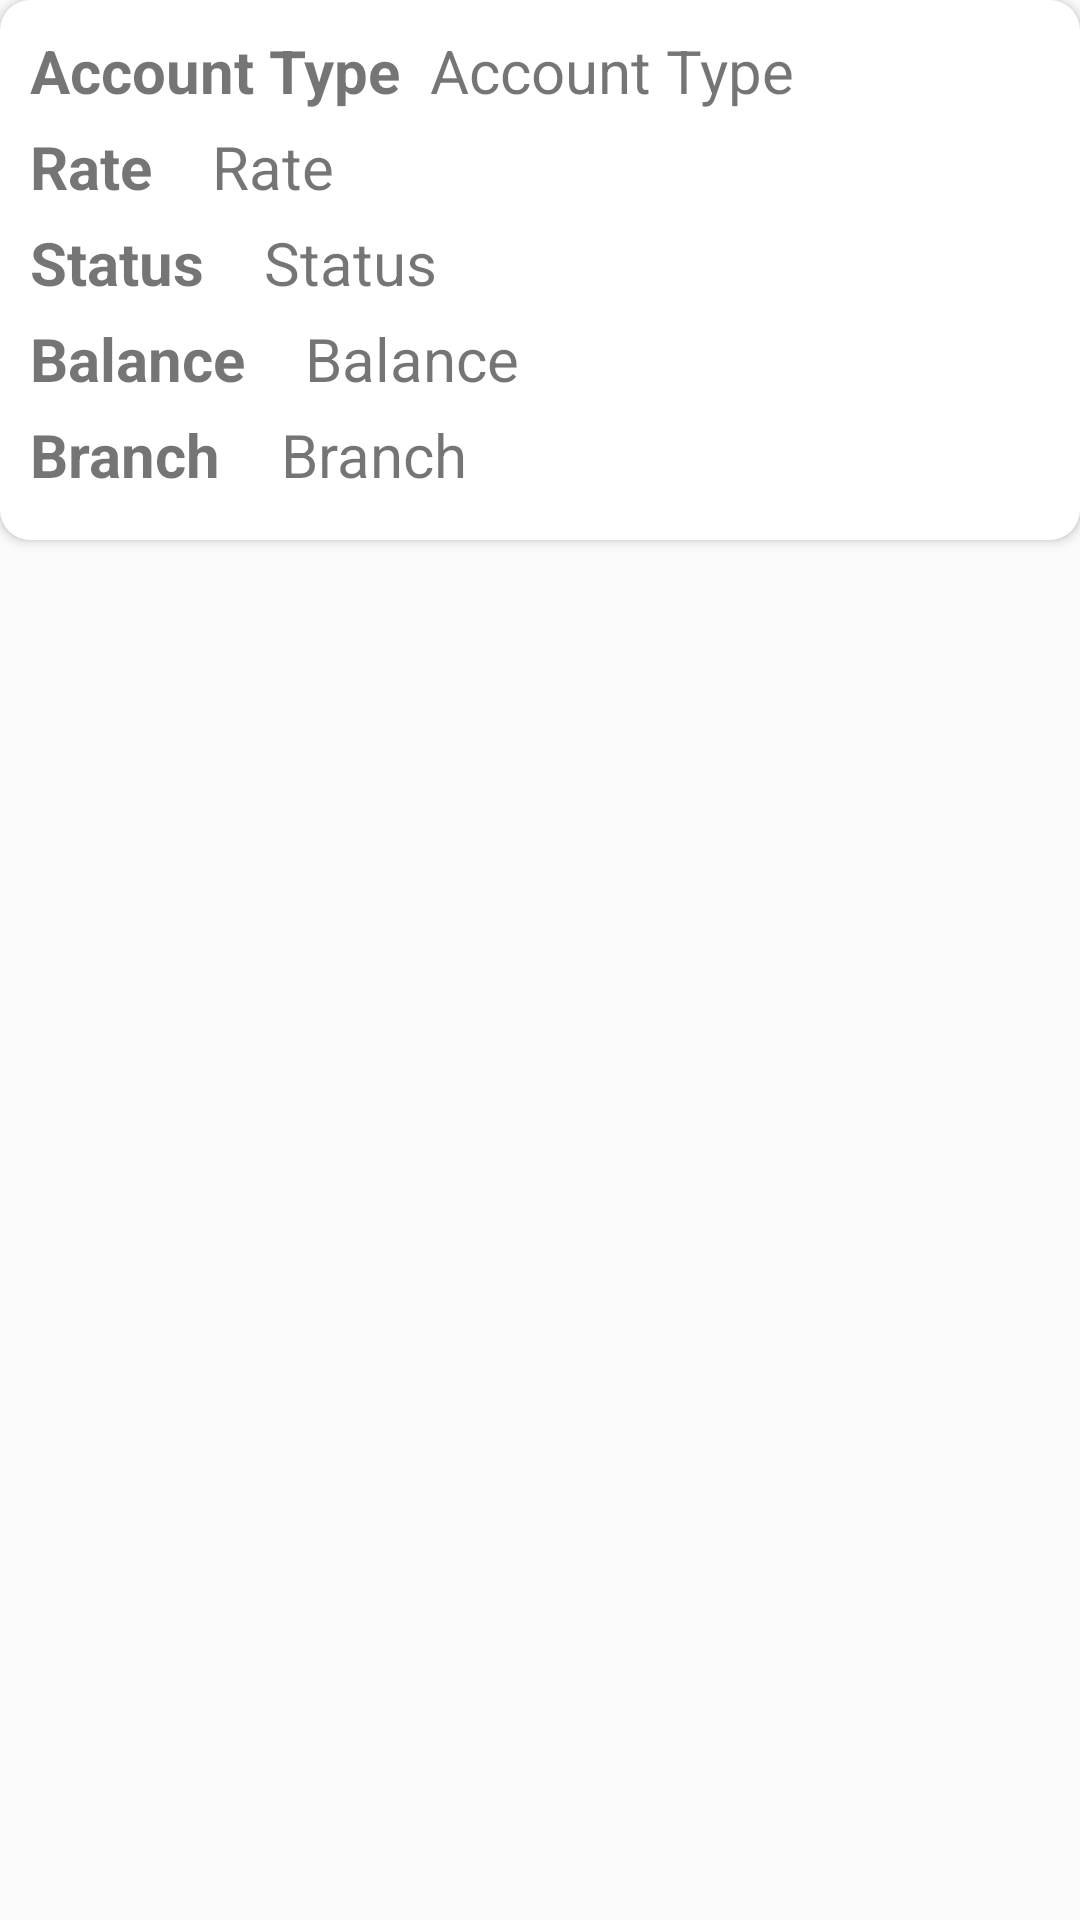

The Android layout XML behind this screen, and the referenced resources:
<!-- AndroidManifest.xml: application theme AppTheme -->
<!-- res/layout/account_layout.xml -->
<?xml version="1.0" encoding="utf-8"?>
<RelativeLayout xmlns:android="http://schemas.android.com/apk/res/android"
    android:layout_width="match_parent"
    android:layout_height="wrap_content"
    xmlns:app="http://schemas.android.com/apk/res-auto">

    <androidx.cardview.widget.CardView
        android:layout_width="match_parent"
        android:layout_height="wrap_content"
        app:cardCornerRadius="10dp"
        android:elevation="10dp"
        android:padding="15dp">

        <RelativeLayout
            android:layout_width="match_parent"
            android:layout_height="wrap_content"
            android:padding="10dp">


            <LinearLayout
                android:id="@+id/l1"
                android:layout_width="wrap_content"
                android:layout_height="wrap_content">

                <TextView
                    android:layout_width="wrap_content"
                    android:layout_height="wrap_content"
                    android:layout_marginRight="10dp"
                    android:layout_marginBottom="5dp"
                    android:text="Account Type"
                    android:textSize="20sp"
                    android:textStyle="bold" />

                <TextView
                    android:id="@+id/account_type_tv"
                    android:layout_width="wrap_content"
                    android:layout_height="wrap_content"
                    android:layout_marginBottom="5dp"
                    android:text="Account Type"
                    android:textSize="20sp" />

            </LinearLayout>


            <LinearLayout
                android:id="@+id/l2"
                android:layout_width="wrap_content"
                android:layout_height="wrap_content"
                android:layout_below="@+id/l1">

                <TextView
                    android:layout_width="wrap_content"
                    android:layout_height="wrap_content"
                    android:layout_marginRight="20dp"
                    android:layout_marginBottom="5dp"
                    android:text="Rate"

                    android:textSize="20sp"
                    android:textStyle="bold" />

                <TextView
                    android:id="@+id/rate_tv"
                    android:layout_width="wrap_content"
                    android:layout_height="wrap_content"
                    android:layout_marginBottom="5dp"
                    android:text="Rate"
                    android:textSize="20sp" />

            </LinearLayout>


            <LinearLayout
                android:id="@+id/l3"
                android:layout_width="wrap_content"
                android:layout_height="wrap_content"
                android:layout_below="@+id/l2"
                android:orientation="horizontal">

                <TextView
                    android:layout_width="wrap_content"

                    android:layout_height="wrap_content"
                    android:layout_marginRight="20dp"
                    android:layout_marginBottom="5dp"
                    android:text="Status"
                    android:textSize="20sp"
                    android:textStyle="bold" />


                <TextView
                    android:id="@+id/status_tv"
                    android:layout_width="wrap_content"
                    android:layout_height="wrap_content"
                    android:layout_marginBottom="5dp"
                    android:text="Status"
                    android:textSize="20sp" />

            </LinearLayout>


            <LinearLayout
                android:id="@+id/l4"
                android:layout_width="wrap_content"
                android:layout_height="wrap_content"
                android:layout_below="@+id/l3"
                android:orientation="horizontal">


                <TextView
                    android:layout_width="wrap_content"
                    android:layout_height="wrap_content"
                    android:layout_marginRight="20dp"

                    android:layout_marginBottom="5dp"
                    android:text="Balance"
                    android:textSize="20sp"
                    android:textStyle="bold" />

                <TextView
                    android:id="@+id/balance_tv"
                    android:layout_width="wrap_content"
                    android:layout_height="wrap_content"
                    android:layout_marginBottom="5dp"
                    android:text="Balance"
                    android:textSize="20sp" />

            </LinearLayout>


            <LinearLayout
                android:id="@+id/l5"
                android:layout_width="wrap_content"
                android:layout_height="wrap_content"
                android:layout_below="@id/l4"
                android:orientation="horizontal">

                <TextView
                    android:layout_width="wrap_content"
                    android:layout_height="wrap_content"
                    android:layout_marginRight="20dp"
                    android:layout_marginBottom="5dp"
                    android:text="Branch"

                    android:textSize="20sp"
                    android:textStyle="bold" />


                <TextView
                    android:id="@+id/branch_tv"
                    android:layout_width="wrap_content"
                    android:layout_height="wrap_content"
                    android:layout_marginBottom="5dp"
                    android:text="Branch"
                    android:textSize="20sp" />

            </LinearLayout>


        </RelativeLayout>

    </androidx.cardview.widget.CardView>

</RelativeLayout>
<!-- resources referenced by this layout -->
<resources>
  <style name="AppTheme" parent="Theme.AppCompat.Light.NoActionBar">
          
          <item name="colorPrimary">@color/colorPrimary</item>
          <item name="colorPrimaryDark">@color/colorPrimaryDark</item>
          <item name="colorAccent">@color/colorAccent</item>
          <item name="editTextStyle">@style/AppTheme.NoActionBar</item>
          <item name="fontFamily">@font/raleway</item>
  
      </style>
  <color name="colorPrimary">@color/bright_blue</color>
  <color name="colorPrimaryDark">@color/dark_blue</color>
  <color name="colorAccent">@color/darkest_blue</color>
  <style name="AppTheme.NoActionBar" parent="@style/Theme.MaterialComponents.DayNight.NoActionBar">
          
          <item name="boxStrokeColor">@color/colorPrimary</item>
  
      </style>
  <color name="bright_blue">#0023CF</color>
  <color name="dark_blue">#01139E</color>
  <color name="darkest_blue">#0C1067</color>
</resources>
